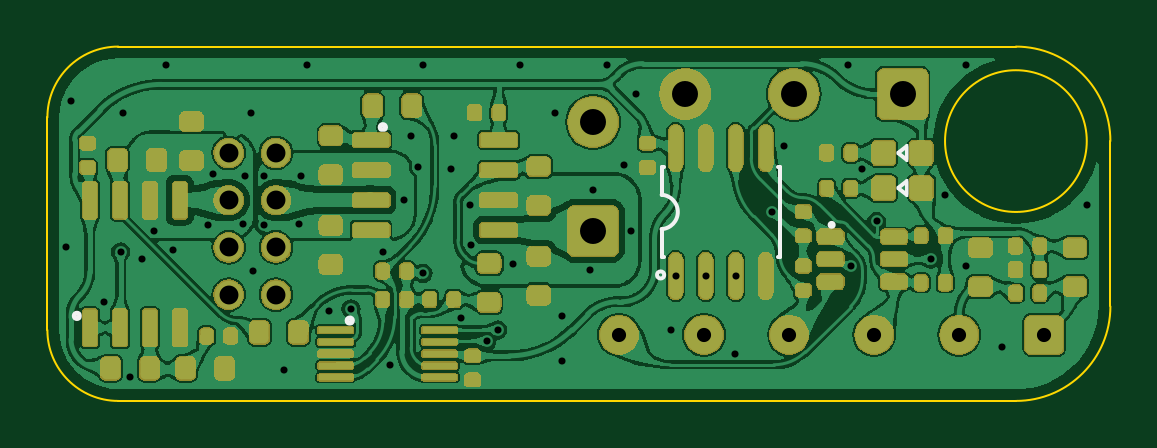
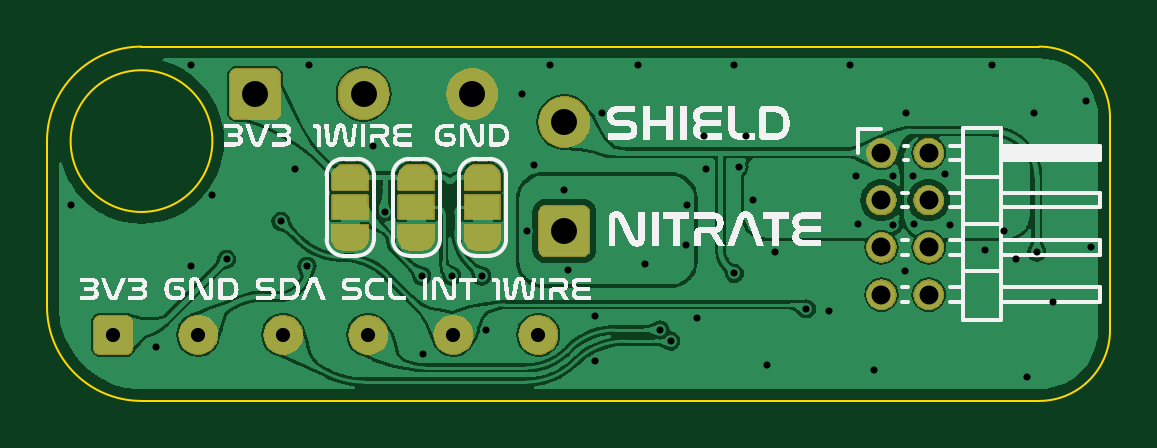
Circuit board: 11 layer files. Board 45.0 x 15.0 mm.
- bottom_copper: probeDaughterBoard-CuBottom.gbr (111451 bytes)
- top_copper: probeDaughterBoard-CuTop.gbr (270023 bytes)
- outline: probeDaughterBoard-EdgeCuts.gbr (981 bytes)
- bottom_mask: probeDaughterBoard-MaskBottom.gbr (41075 bytes)
- top_mask: probeDaughterBoard-MaskTop.gbr (125070 bytes)
- drill: probeDaughterBoard-NPTH.drl (268 bytes)
- drill: probeDaughterBoard-PTH.drl (1840 bytes)
- paste: probeDaughterBoard-PasteBottom.gbr (461 bytes)
- paste: probeDaughterBoard-PasteTop.gbr (5533 bytes)
- bottom_silk: probeDaughterBoard-SilkBottom.gbr (128227 bytes)
- top_silk: probeDaughterBoard-SilkTop.gbr (7872 bytes)

=== bottom_copper: probeDaughterBoard-CuBottom.gbr (111451 bytes, source omitted) ===
=== top_copper: probeDaughterBoard-CuTop.gbr (270023 bytes, source omitted) ===
=== outline: probeDaughterBoard-EdgeCuts.gbr ===
%TF.GenerationSoftware,KiCad,Pcbnew,7.0.7*%
%TF.CreationDate,2023-10-10T17:02:05+13:00*%
%TF.ProjectId,probeDaughterBoard,70726f62-6544-4617-9567-68746572426f,rev?*%
%TF.SameCoordinates,Original*%
%TF.FileFunction,Profile,NP*%
%FSLAX46Y46*%
G04 Gerber Fmt 4.6, Leading zero omitted, Abs format (unit mm)*
G04 Created by KiCad (PCBNEW 7.0.7) date 2023-10-10 17:02:05*
%MOMM*%
%LPD*%
G01*
G04 APERTURE LIST*
%TA.AperFunction,Profile*%
%ADD10C,0.100000*%
%TD*%
G04 APERTURE END LIST*
D10*
X3000000Y0D02*
G75*
G03*
X0Y-3000000I0J-3000000D01*
G01*
X0Y-12000000D02*
G75*
G03*
X3000000Y-15000000I3000000J0D01*
G01*
X41000000Y-15000000D02*
X3000000Y-15000000D01*
X41000000Y-15000000D02*
G75*
G03*
X45000000Y-11000000I0J4000000D01*
G01*
X45000000Y-11000000D02*
X45000000Y-4000000D01*
X44000000Y-4000000D02*
G75*
G03*
X44000000Y-4000000I-3000000J0D01*
G01*
X45000000Y-4000000D02*
G75*
G03*
X41000000Y0I-4000000J0D01*
G01*
X3000000Y0D02*
X41000000Y0D01*
X0Y-12000000D02*
X0Y-3000000D01*
M02*

=== bottom_mask: probeDaughterBoard-MaskBottom.gbr (41075 bytes, source omitted) ===
=== top_mask: probeDaughterBoard-MaskTop.gbr (125070 bytes, source omitted) ===
=== drill: probeDaughterBoard-NPTH.drl ===
M48
; DRILL file {KiCad 7.0.7} date Tue Oct 10 17:02:05 2023
; FORMAT={-:-/ absolute / inch / decimal}
; #@! TF.CreationDate,2023-10-10T17:02:05+13:00
; #@! TF.GenerationSoftware,Kicad,Pcbnew,7.0.7
; #@! TF.FileFunction,NonPlated,1,2,NPTH
FMAT,2
INCH
%
G90
G05
T0
M30

=== drill: probeDaughterBoard-PTH.drl ===
M48
; DRILL file {KiCad 7.0.7} date Tue Oct 10 17:02:05 2023
; FORMAT={-:-/ absolute / inch / decimal}
; #@! TF.CreationDate,2023-10-10T17:02:05+13:00
; #@! TF.GenerationSoftware,Kicad,Pcbnew,7.0.7
; #@! TF.FileFunction,Plated,1,2,PTH
FMAT,2
INCH
; #@! TA.AperFunction,Plated,PTH,ViaDrill
T1C0.0118
; #@! TA.AperFunction,Plated,PTH,ComponentDrill
T2C0.0236
; #@! TA.AperFunction,Plated,PTH,ComponentDrill
T3C0.0315
; #@! TA.AperFunction,Plated,PTH,ComponentDrill
T4C0.0433
%
G90
G05
T1
X0.0315Y-0.3346
X0.0394Y-0.0906
X0.0945Y-0.4252
X0.122Y-0.3425
X0.126Y-0.1102
X0.1378Y-0.5512
X0.1575Y-0.3543
X0.1772Y-0.3067
X0.1969Y-0.0315
X0.2087Y-0.3386
X0.2673Y-0.2969
X0.2756Y-0.2126
X0.3268Y-0.2953
X0.3287Y-0.2161
X0.3394Y-0.111
X0.3425Y-0.374
X0.3615Y-0.215
X0.3616Y-0.2981
X0.3937Y-0.5394
X0.4193Y-0.2953
X0.4232Y-0.2165
X0.4331Y-0.0315
X0.4685Y-0.4409
X0.506Y-0.437
X0.5591Y-0.3425
X0.5709Y-0.5315
X0.5945Y-0.2559
X0.6063Y-0.1496
X0.6181Y-0.2008
X0.626Y-0.0315
X0.626Y-0.378
X0.6732Y-0.2047
X0.6772Y-0.1496
X0.689Y-0.4528
X0.7047Y-0.2638
X0.7064Y-0.3309
X0.7323Y-0.4909
X0.7502Y-0.4724
X0.7756Y-0.3622
X0.7874Y-0.0315
X0.8465Y-0.1102
X0.8583Y-0.4488
X0.8583Y-0.5236
X0.9035Y-0.372
X0.9094Y-0.2382
X0.9331Y-0.0315
X0.9606Y-0.1969
X0.9724Y-0.3071
X0.9803Y-0.0787
X1.0394Y-0.4724
X1.047Y-0.3821
X1.097Y-0.3821
X1.1457Y-0.5118
X1.147Y-0.3821
X1.2084Y-0.2753
X1.2283Y-0.1654
X1.3346Y-0.0315
X1.3386Y-0.3661
X1.3583Y-0.2047
X1.3819Y-0.2913
X1.4724Y-0.3543
X1.4961Y-0.248
X1.5315Y-0.0315
X1.5315Y-0.3661
X1.5906Y-0.5
X1.7323Y-0.2638
T2
X0.9528Y-0.4803
X1.0945Y-0.4803
X1.2362Y-0.4803
X1.378Y-0.4803
X1.5197Y-0.4803
X1.6614Y-0.4803
T3
X0.3022Y-0.1772
X0.3022Y-0.2559
X0.3022Y-0.3346
X0.3022Y-0.4134
X0.3809Y-0.1772
X0.3809Y-0.2559
X0.3809Y-0.3346
X0.3809Y-0.4134
T4
X0.9094Y-0.126
X0.9094Y-0.3071
X1.063Y-0.0787
X1.2441Y-0.0787
X1.4252Y-0.0787
T0
M30

=== paste: probeDaughterBoard-PasteBottom.gbr ===
%TF.GenerationSoftware,KiCad,Pcbnew,7.0.7*%
%TF.CreationDate,2023-10-10T17:02:05+13:00*%
%TF.ProjectId,probeDaughterBoard,70726f62-6544-4617-9567-68746572426f,rev?*%
%TF.SameCoordinates,Original*%
%TF.FileFunction,Paste,Bot*%
%TF.FilePolarity,Positive*%
%FSLAX46Y46*%
G04 Gerber Fmt 4.6, Leading zero omitted, Abs format (unit mm)*
G04 Created by KiCad (PCBNEW 7.0.7) date 2023-10-10 17:02:05*
%MOMM*%
%LPD*%
G01*
G04 APERTURE LIST*
G04 APERTURE END LIST*
M02*

=== paste: probeDaughterBoard-PasteTop.gbr ===
%TF.GenerationSoftware,KiCad,Pcbnew,7.0.7*%
%TF.CreationDate,2023-10-10T17:02:05+13:00*%
%TF.ProjectId,probeDaughterBoard,70726f62-6544-4617-9567-68746572426f,rev?*%
%TF.SameCoordinates,Original*%
%TF.FileFunction,Paste,Top*%
%TF.FilePolarity,Positive*%
%FSLAX46Y46*%
G04 Gerber Fmt 4.6, Leading zero omitted, Abs format (unit mm)*
G04 Created by KiCad (PCBNEW 7.0.7) date 2023-10-10 17:02:05*
%MOMM*%
%LPD*%
G01*
G04 APERTURE LIST*
G04 Aperture macros list*
%AMRoundRect*
0 Rectangle with rounded corners*
0 $1 Rounding radius*
0 $2 $3 $4 $5 $6 $7 $8 $9 X,Y pos of 4 corners*
0 Add a 4 corners polygon primitive as box body*
4,1,4,$2,$3,$4,$5,$6,$7,$8,$9,$2,$3,0*
0 Add four circle primitives for the rounded corners*
1,1,$1+$1,$2,$3*
1,1,$1+$1,$4,$5*
1,1,$1+$1,$6,$7*
1,1,$1+$1,$8,$9*
0 Add four rect primitives between the rounded corners*
20,1,$1+$1,$2,$3,$4,$5,0*
20,1,$1+$1,$4,$5,$6,$7,0*
20,1,$1+$1,$6,$7,$8,$9,0*
20,1,$1+$1,$8,$9,$2,$3,0*%
G04 Aperture macros list end*
%ADD10RoundRect,0.150000X0.400000X0.150000X-0.400000X0.150000X-0.400000X-0.150000X0.400000X-0.150000X0*%
%ADD11RoundRect,0.200000X0.200000X0.275000X-0.200000X0.275000X-0.200000X-0.275000X0.200000X-0.275000X0*%
%ADD12RoundRect,0.135000X-0.185000X0.135000X-0.185000X-0.135000X0.185000X-0.135000X0.185000X0.135000X0*%
%ADD13RoundRect,0.135000X-0.135000X-0.185000X0.135000X-0.185000X0.135000X0.185000X-0.135000X0.185000X0*%
%ADD14RoundRect,0.135000X0.185000X-0.135000X0.185000X0.135000X-0.185000X0.135000X-0.185000X-0.135000X0*%
%ADD15RoundRect,0.200000X0.275000X-0.200000X0.275000X0.200000X-0.275000X0.200000X-0.275000X-0.200000X0*%
%ADD16RoundRect,0.135000X0.135000X0.185000X-0.135000X0.185000X-0.135000X-0.185000X0.135000X-0.185000X0*%
%ADD17RoundRect,0.043333X-0.681667X0.086667X-0.681667X-0.086667X0.681667X-0.086667X0.681667X0.086667X0*%
%ADD18RoundRect,0.100000X-0.200000X-0.675000X0.200000X-0.675000X0.200000X0.675000X-0.200000X0.675000X0*%
%ADD19RoundRect,0.150000X0.325000X0.350000X-0.325000X0.350000X-0.325000X-0.350000X0.325000X-0.350000X0*%
%ADD20RoundRect,0.200000X-0.275000X0.200000X-0.275000X-0.200000X0.275000X-0.200000X0.275000X0.200000X0*%
%ADD21RoundRect,0.100000X-0.675000X0.200000X-0.675000X-0.200000X0.675000X-0.200000X0.675000X0.200000X0*%
%ADD22O,0.568402X1.950216*%
G04 APERTURE END LIST*
D10*
%TO.C,ESD1*%
X33149987Y-8050038D03*
X33149987Y-9000000D03*
X33149987Y-9949962D03*
X35850013Y-9949962D03*
X35850013Y-9000000D03*
X35850013Y-8050038D03*
%TD*%
D11*
%TO.C,R1*%
X7505000Y-13620000D03*
X5855000Y-13620000D03*
%TD*%
D12*
%TO.C,R9*%
X32000000Y-9290000D03*
X32000000Y-10310000D03*
%TD*%
D13*
%TO.C,C9*%
X14190000Y-10700000D03*
X15210000Y-10700000D03*
%TD*%
D14*
%TO.C,R12*%
X32000000Y-8010000D03*
X32000000Y-6990000D03*
%TD*%
D15*
%TO.C,R3*%
X6100000Y-4825000D03*
X6100000Y-3175000D03*
%TD*%
D16*
%TO.C,R13*%
X34010000Y-6000000D03*
X32990000Y-6000000D03*
%TD*%
D17*
%TO.C,ADC1*%
X12200000Y-12000000D03*
X12200000Y-12500127D03*
X12200000Y-13000000D03*
X12200000Y-13500127D03*
X12200000Y-14000000D03*
X16600000Y-14000000D03*
X16600000Y-13500127D03*
X16600000Y-13000000D03*
X16600000Y-12500127D03*
X16600000Y-12000000D03*
%TD*%
D18*
%TO.C,OP1*%
X1795000Y-11900000D03*
X3065000Y-11900000D03*
X4335000Y-11900000D03*
X5605000Y-11900000D03*
X5605000Y-6500000D03*
X4335000Y-6500000D03*
X3065000Y-6500000D03*
X1795000Y-6500000D03*
%TD*%
D11*
%TO.C,R4*%
X4625000Y-4800000D03*
X2975000Y-4800000D03*
%TD*%
D16*
%TO.C,R11*%
X34010000Y-4500000D03*
X32990000Y-4500000D03*
%TD*%
D19*
%TO.C,LED1*%
X35400000Y-4500000D03*
X37000000Y-4500000D03*
%TD*%
D20*
%TO.C,FB1*%
X43500000Y-8512500D03*
X43500000Y-10162500D03*
%TD*%
D19*
%TO.C,LED2*%
X35400000Y-6000000D03*
X37000000Y-6000000D03*
%TD*%
D13*
%TO.C,C6*%
X6740000Y-12250000D03*
X7760000Y-12250000D03*
%TD*%
D16*
%TO.C,C11*%
X17210000Y-10700000D03*
X16190000Y-10700000D03*
%TD*%
D12*
%TO.C,C5*%
X25400000Y-4090000D03*
X25400000Y-5110000D03*
%TD*%
D16*
%TO.C,C3*%
X42010000Y-9437500D03*
X40990000Y-9437500D03*
%TD*%
D14*
%TO.C,C1*%
X1700000Y-5110000D03*
X1700000Y-4090000D03*
%TD*%
D21*
%TO.C,OP2*%
X13700000Y-3960000D03*
X13700000Y-5230000D03*
X13700000Y-6500000D03*
X13700000Y-7770000D03*
X19100000Y-7770000D03*
X19100000Y-6500000D03*
X19100000Y-5230000D03*
X19100000Y-3960000D03*
%TD*%
D22*
%TO.C,EEPROM1*%
X26594996Y-9705105D03*
X27864999Y-9705105D03*
X29135001Y-9705105D03*
X30405004Y-9705105D03*
X30405004Y-4294895D03*
X29135001Y-4294895D03*
X27864999Y-4294895D03*
X26594996Y-4294895D03*
%TD*%
D16*
%TO.C,C10*%
X42010000Y-8437500D03*
X40990000Y-8437500D03*
%TD*%
%TO.C,R14*%
X38010000Y-8000000D03*
X36990000Y-8000000D03*
%TD*%
D12*
%TO.C,C8*%
X18000000Y-13090000D03*
X18000000Y-14110000D03*
%TD*%
D11*
%TO.C,R17*%
X15425000Y-2500000D03*
X13775000Y-2500000D03*
%TD*%
D20*
%TO.C,R5*%
X12000000Y-7575000D03*
X12000000Y-9225000D03*
%TD*%
D16*
%TO.C,C2*%
X19110000Y-2800000D03*
X18090000Y-2800000D03*
%TD*%
D11*
%TO.C,R2*%
X4325000Y-13620000D03*
X2675000Y-13620000D03*
%TD*%
D20*
%TO.C,FB2*%
X39500000Y-8512500D03*
X39500000Y-10162500D03*
%TD*%
D15*
%TO.C,R8*%
X20800000Y-6725000D03*
X20800000Y-5075000D03*
%TD*%
D11*
%TO.C,R18*%
X10625000Y-12100000D03*
X8975000Y-12100000D03*
%TD*%
D16*
%TO.C,R10*%
X38010000Y-10000000D03*
X36990000Y-10000000D03*
%TD*%
D20*
%TO.C,R6*%
X20800000Y-8875000D03*
X20800000Y-10525000D03*
%TD*%
D13*
%TO.C,C7*%
X14190000Y-9500000D03*
X15210000Y-9500000D03*
%TD*%
D15*
%TO.C,R7*%
X12000000Y-5425000D03*
X12000000Y-3775000D03*
%TD*%
%TO.C,R15*%
X18700000Y-10825000D03*
X18700000Y-9175000D03*
%TD*%
D16*
%TO.C,C4*%
X42010000Y-10437500D03*
X40990000Y-10437500D03*
%TD*%
M02*

=== bottom_silk: probeDaughterBoard-SilkBottom.gbr (128227 bytes, source omitted) ===
=== top_silk: probeDaughterBoard-SilkTop.gbr (7872 bytes, source omitted) ===
